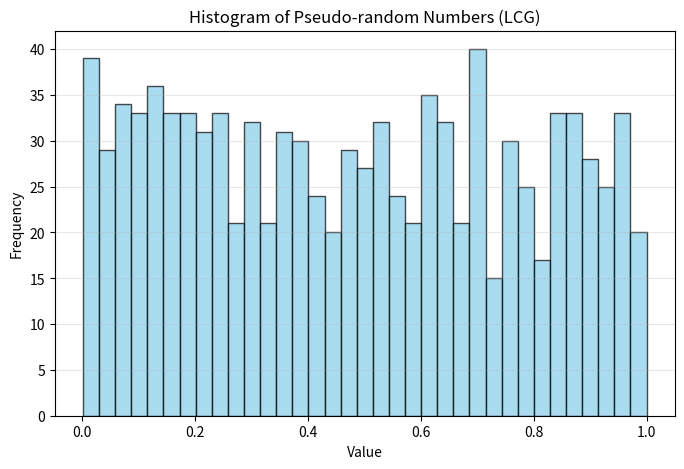

Reproduce this figure in Python.
import matplotlib.pyplot as plt

# LGC Function
def LGC(seed, a, c, m, amount): 
    """
    Generador de Congruencia Lineal (LCG)
    """
    pseudo_list = []
    x = seed
    for _ in range(amount): 
        prev_x = (a * x + c) % m
        pseudo_list.append(prev_x / m)
        x = prev_x
    return pseudo_list
    
# Using the Borland C/C++ parameters
pseudo_number = LGC(seed=20, a=22695477,c=1,m=2**31, amount=1000)

# Print of list items in a iterative way
print(*pseudo_number, sep='\n')

# Histogram
plt.figure(figsize=(8,5))
plt.hist(pseudo_number, bins=35, color='skyblue', edgecolor='black', alpha=0.7)
plt.title("Histogram of Pseudo-random Numbers (LCG)")
plt.xlabel("Value")
plt.ylabel("Frequency")
plt.grid(axis='y', alpha=0.3)
plt.show()

